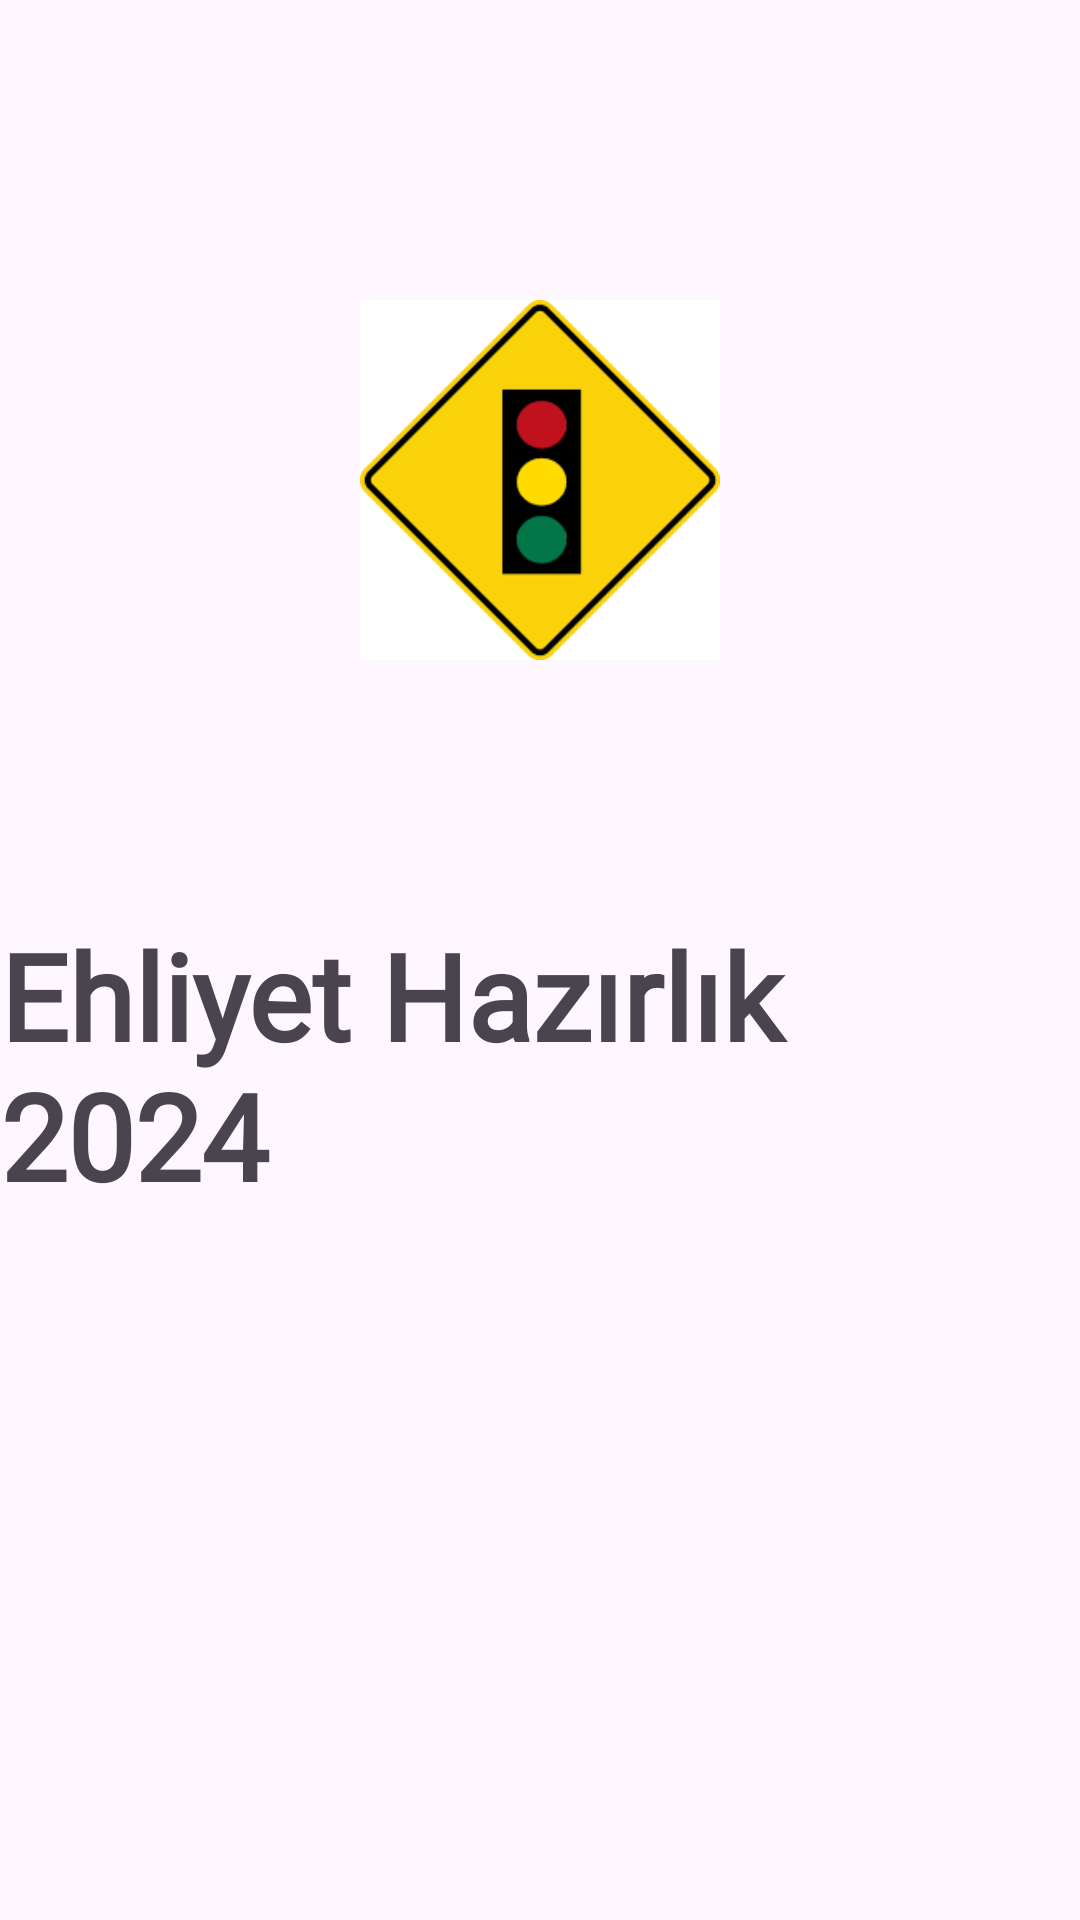

Android layout source for this screen:
<!-- AndroidManifest.xml: application theme Theme.EhliyetHazirlik2024 -->
<!-- res/layout/activity_splash_screen.xml -->
<?xml version="1.0" encoding="utf-8"?>
<androidx.constraintlayout.widget.ConstraintLayout xmlns:android="http://schemas.android.com/apk/res/android"
    xmlns:app="http://schemas.android.com/apk/res-auto"
    xmlns:tools="http://schemas.android.com/tools"
    android:layout_width="match_parent"
    android:layout_height="match_parent"
    android:textAlignment="center"
    tools:context=".view.SplashScreen">

    <ImageView
        android:id="@+id/imageView"
        android:layout_width="240dp"
        android:layout_height="0dp"
        android:layout_marginStart="10dp"
        android:layout_marginTop="100dp"
        android:layout_marginEnd="10dp"
        android:layout_marginBottom="85dp"
        android:src="@drawable/trafficlamp"
        app:layout_constraintBottom_toTopOf="@+id/textView"
        app:layout_constraintEnd_toEndOf="parent"
        app:layout_constraintStart_toStartOf="parent"
        app:layout_constraintTop_toTopOf="parent">

    </ImageView>

    <TextView
        android:id="@+id/textView"
        android:layout_width="wrap_content"
        android:layout_height="wrap_content"
        android:layout_marginBottom="235dp"
        android:fontFamily="@font/bangers"
        android:text="@string/orgname"
        android:textSize="40sp"
        android:textStyle="bold"
        app:layout_constraintBottom_toBottomOf="parent"
        app:layout_constraintEnd_toEndOf="parent"
        app:layout_constraintStart_toStartOf="parent"
        app:layout_constraintTop_toBottomOf="@+id/imageView" />

</androidx.constraintlayout.widget.ConstraintLayout>
<!-- resources referenced by this layout -->
<resources>
  <!-- drawable trafficlamp: png bitmap (drawable, 2697 bytes) -->
  <string name="orgname">Ehliyet Hazırlık 2024</string>
  <style name="Theme.EhliyetHazirlik2024" parent="Base.Theme.EhliyetHazirlik2024" />
  <style name="Base.Theme.EhliyetHazirlik2024" parent="Theme.Material3.DayNight.NoActionBar">
          
          
          <item name="android:statusBarColor">@color/blue2</item>
  
          <item name="android:navigationBarColor">@color/blue2</item>
      </style>
  <color name="blue2">#6C63FF</color>
</resources>
